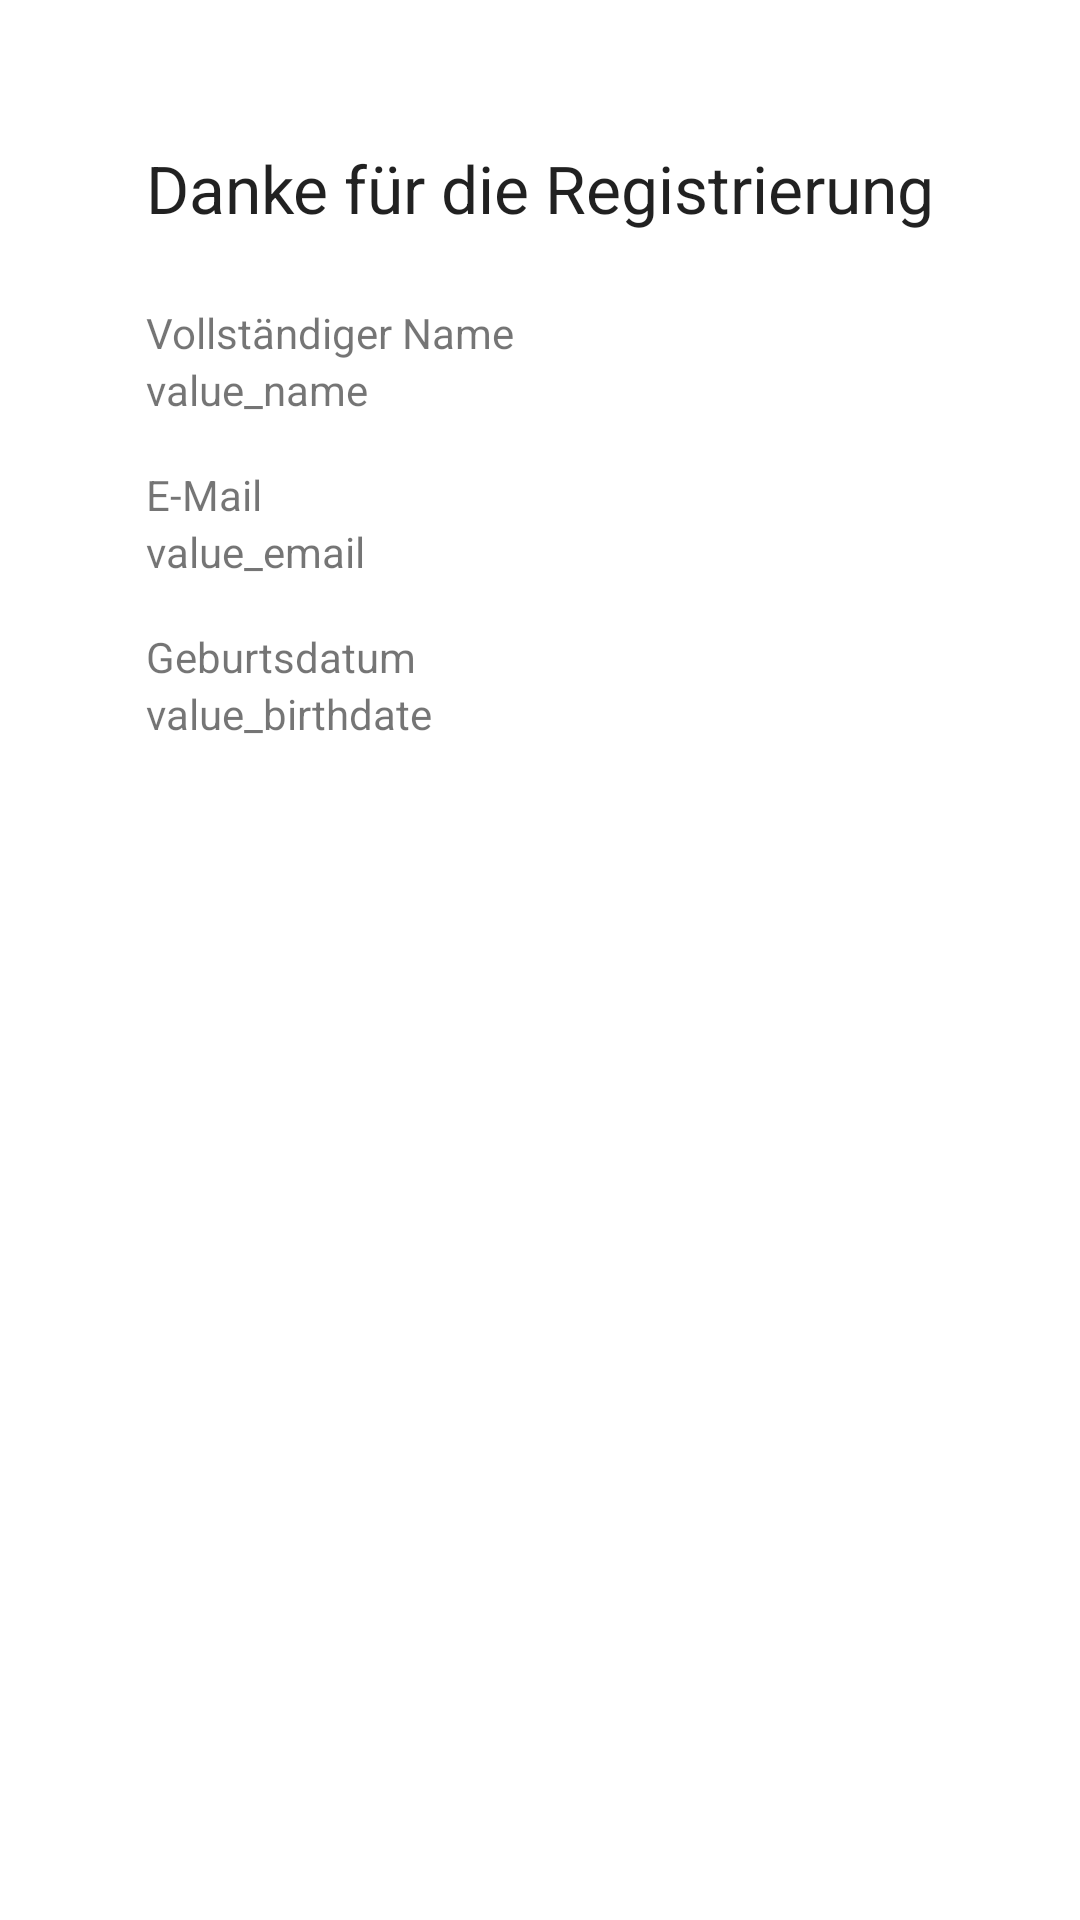

The Android layout XML behind this screen, and the referenced resources:
<!-- AndroidManifest.xml: application theme Theme.RegistrierungZkb -->
<!-- res/layout/registration_success_fragment.xml -->
<?xml version="1.0" encoding="utf-8"?>
<androidx.constraintlayout.widget.ConstraintLayout xmlns:android="http://schemas.android.com/apk/res/android"
    xmlns:app="http://schemas.android.com/apk/res-auto"
    xmlns:tools="http://schemas.android.com/tools"
    android:layout_width="match_parent"
    android:layout_height="match_parent"
    tools:context=".ui.registration.RegistrationSuccessFragment">

    <TextView
        android:id="@+id/thankyou"
        android:layout_width="wrap_content"
        android:layout_height="wrap_content"
        android:layout_marginStart="16dp"
        android:layout_marginTop="48dp"
        android:layout_marginEnd="16dp"
        android:text="@string/thanks_for_registering"
        android:textAppearance="@style/TextAppearance.AppCompat.Large"
        app:layout_constraintEnd_toEndOf="parent"
        app:layout_constraintStart_toStartOf="parent"
        app:layout_constraintTop_toTopOf="parent" />

    <TextView
        android:id="@+id/label_name"
        android:layout_width="wrap_content"
        android:layout_height="wrap_content"
        android:layout_marginTop="24dp"
        android:text="@string/full_name"
        android:textAppearance="@style/TextAppearance.AppCompat.Small"
        app:layout_constraintStart_toStartOf="@+id/thankyou"
        app:layout_constraintTop_toBottomOf="@+id/thankyou" />

    <TextView
        android:id="@+id/label_email"
        android:layout_width="wrap_content"
        android:layout_height="wrap_content"
        android:layout_marginTop="16dp"
        android:text="@string/email"
        app:layout_constraintStart_toStartOf="@+id/thankyou"
        app:layout_constraintTop_toBottomOf="@+id/value_name" />

    <TextView
        android:id="@+id/label_birthdate"
        android:layout_width="wrap_content"
        android:layout_height="19dp"
        android:layout_marginTop="16dp"
        android:text="@string/birthdate"
        app:layout_constraintStart_toStartOf="@+id/thankyou"
        app:layout_constraintTop_toBottomOf="@+id/value_email" />

    <TextView
        android:id="@+id/value_name"
        android:layout_width="wrap_content"
        android:layout_height="wrap_content"
        android:text="value_name"
        app:layout_constraintStart_toStartOf="@+id/label_name"
        app:layout_constraintTop_toBottomOf="@+id/label_name" />

    <TextView
        android:id="@+id/value_email"
        android:layout_width="wrap_content"
        android:layout_height="wrap_content"
        android:text="value_email"
        app:layout_constraintStart_toStartOf="@+id/label_email"
        app:layout_constraintTop_toBottomOf="@+id/label_email" />

    <TextView
        android:id="@+id/value_birthdate"
        android:layout_width="wrap_content"
        android:layout_height="wrap_content"
        android:text="value_birthdate"
        app:layout_constraintStart_toStartOf="@+id/label_birthdate"
        app:layout_constraintTop_toBottomOf="@+id/label_birthdate" />
</androidx.constraintlayout.widget.ConstraintLayout>
<!-- resources referenced by this layout -->
<resources>
  <string name="birthdate">Geburtsdatum</string>
  <string name="email">E-Mail</string>
  <string name="full_name">Vollständiger Name</string>
  <string name="thanks_for_registering">Danke für die Registrierung</string>
  <style name="Theme.RegistrierungZkb" parent="Theme.MaterialComponents.DayNight.DarkActionBar">
          
          <item name="colorPrimary">@color/purple_500</item>
          <item name="colorPrimaryVariant">@color/purple_700</item>
          <item name="colorOnPrimary">@color/white</item>
          
          <item name="colorSecondary">@color/teal_200</item>
          <item name="colorSecondaryVariant">@color/teal_700</item>
          <item name="colorOnSecondary">@color/black</item>
          
          <item name="android:statusBarColor" tools:targetApi="l">?attr/colorPrimaryVariant</item>
          
      </style>
  <color name="purple_500">#FF6200EE</color>
  <color name="purple_700">#FF3700B3</color>
  <color name="white">#FFFFFFFF</color>
  <color name="teal_200">#FF03DAC5</color>
  <color name="teal_700">#FF018786</color>
  <color name="black">#FF000000</color>
</resources>
